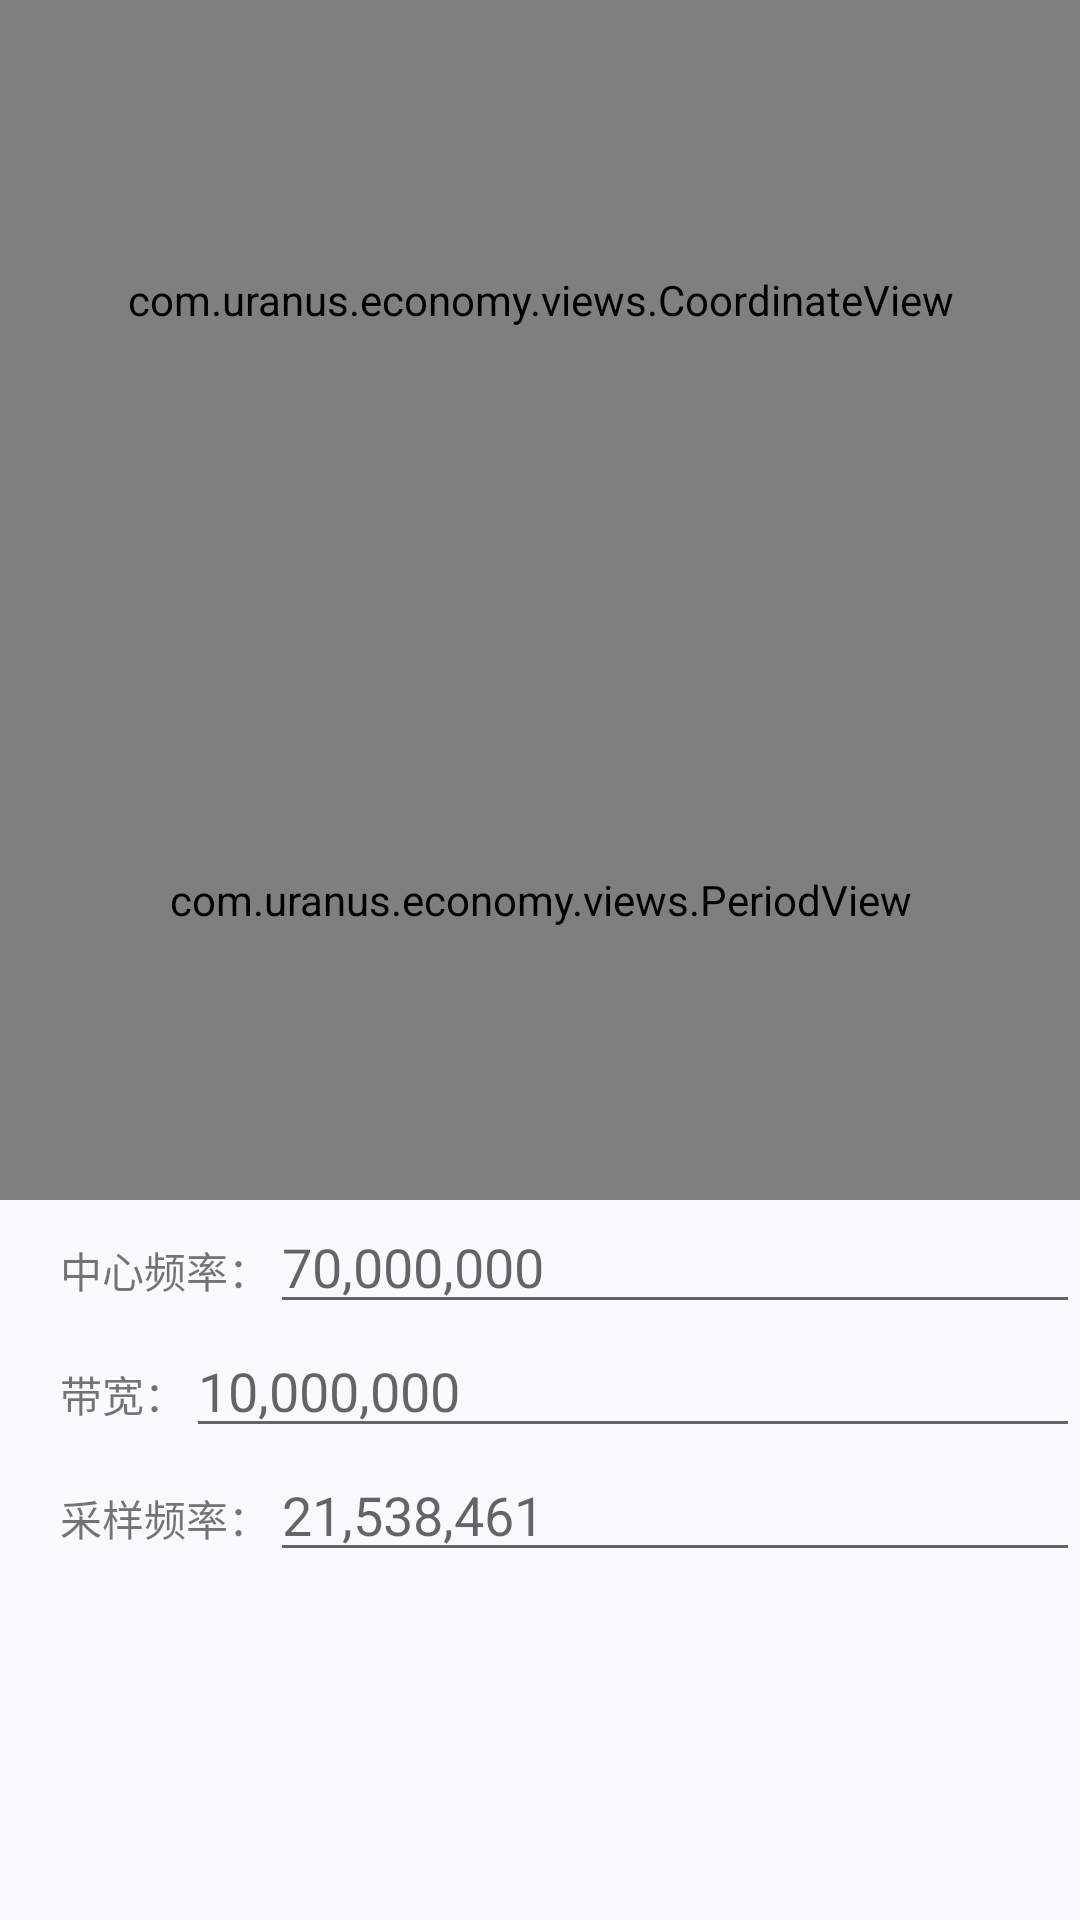

Layout XML and referenced resources for this Android screen:
<!-- AndroidManifest.xml: application theme AppTheme -->
<!-- res/layout/activity_show_freq.xml -->
<?xml version="1.0" encoding="utf-8"?>
<androidx.coordinatorlayout.widget.CoordinatorLayout xmlns:android="http://schemas.android.com/apk/res/android"
    xmlns:app="http://schemas.android.com/apk/res-auto"
    xmlns:tools="http://schemas.android.com/tools"
    android:layout_width="match_parent"
    android:layout_height="match_parent"
    tools:context=".activity.ShowFreqActivity">

    <LinearLayout
        android:layout_width="match_parent"
        android:layout_height="wrap_content"
        android:orientation="vertical">

        <com.uranus.economy.views.CoordinateView
            android:id="@+id/pic1"
            android:layout_width="match_parent"
            android:layout_height="200dp"
            android:background="#ffffff" />

        <com.uranus.economy.views.PeriodView
            android:id="@+id/pic2"
            android:layout_width="match_parent"
            android:layout_height="200dp"
            android:background="#ffffff" />

        <LinearLayout
            android:layout_width="match_parent"
            android:layout_height="wrap_content"
            android:layout_marginLeft="20dp"
            android:orientation="horizontal">

            <TextView
                android:layout_width="wrap_content"
                android:layout_height="wrap_content"
                android:text="中心频率：" />

            <EditText
                android:id="@+id/center_freq"
                android:layout_width="fill_parent"
                android:layout_height="wrap_content"
                android:hint="70,000,000"
                android:imeOptions="actionDone"
                android:inputType="number" />
        </LinearLayout>

        <LinearLayout
            android:layout_width="match_parent"
            android:layout_height="wrap_content"
            android:layout_marginLeft="20dp"
            android:orientation="horizontal">

            <TextView
                android:layout_width="wrap_content"
                android:layout_height="wrap_content"
                android:text="带宽：" />

            <EditText
                android:id="@+id/bandwidth"
                android:layout_width="fill_parent"
                android:layout_height="wrap_content"
                android:hint="10,000,000"
                android:imeOptions="actionDone"
                android:inputType="number" />
        </LinearLayout>
        <LinearLayout
            android:layout_width="match_parent"
            android:layout_height="wrap_content"
            android:layout_marginLeft="20dp"
            android:orientation="horizontal">

            <TextView
                android:layout_width="wrap_content"
                android:layout_height="wrap_content"
                android:text="采样频率：" />

            <EditText
                android:id="@+id/sampling_freq"
                android:layout_width="fill_parent"
                android:layout_height="wrap_content"
                android:hint="21,538,461"
                android:imeOptions="actionDone"
                android:inputType="number" />
        </LinearLayout>


    </LinearLayout>


</androidx.coordinatorlayout.widget.CoordinatorLayout>
<!-- resources referenced by this layout -->
<resources>
  <style name="AppTheme" parent="Theme.AppCompat.Light.NoActionBar">
          
          <item name="colorPrimary">@color/colorPrimary</item>
          <item name="colorPrimaryDark">@color/colorPrimaryDark</item>
          <item name="colorAccent">@color/colorAccent</item>
          <item name="android:windowBackground">@color/c_f8faff</item>
          <item name="android:windowIsTranslucent">true</item>
      </style>
  <color name="colorPrimary">#2A66FD</color>
  <color name="colorPrimaryDark">#303F9F</color>
  <color name="colorAccent">#2A66FD</color>
  <color name="c_f8faff">#F8FAFF</color>
</resources>
